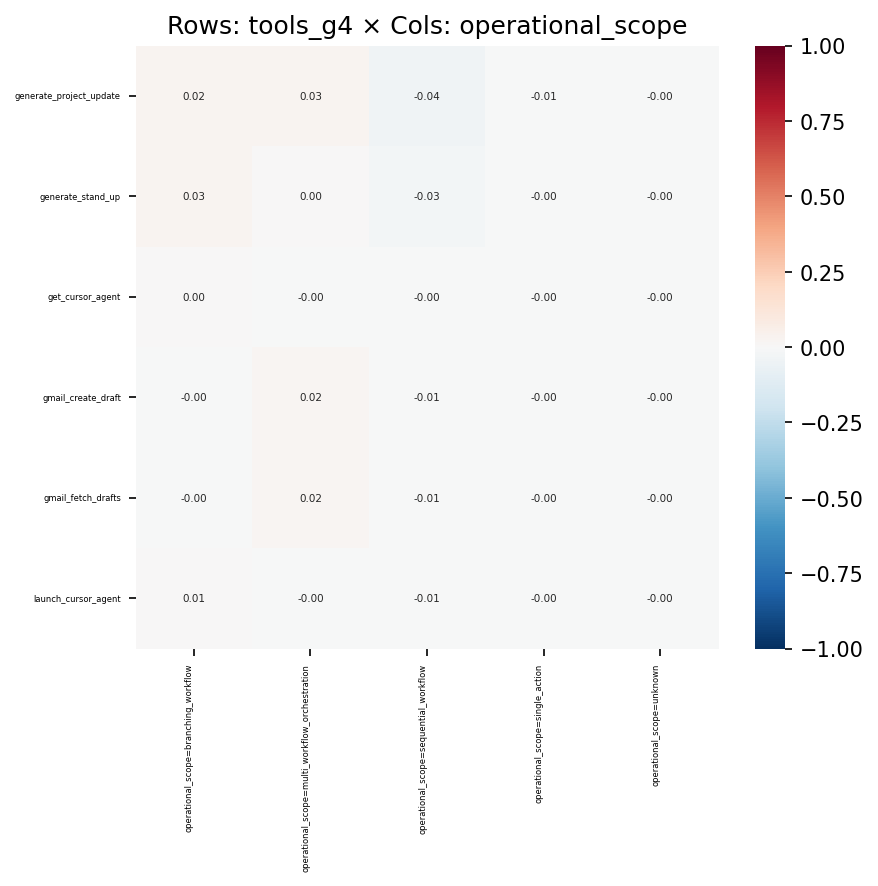

Data behind this chart, as committed beside it:
, operational_scope=branching_workflow, operational_scope=multi_workflow_orchest…, operational_scope=sequential_workflow, operational_scope=single_action, operational_scope=unknown
generate_project_update, 0.0236, 0.02908, -0.0427, -0.005641, -0.003908
generate_stand_up, 0.02651, 0.0003357, -0.02775, -0.004302, -0.003542
get_cursor_agent, 0.004859, -0.001945, -0.0039, -0.0004088, -0.0002572
gmail_create_draft, -0.004306, 0.01634, -0.005536, -0.0003229, -0.002056
gmail_fetch_drafts, -0.0026, 0.01678, -0.007524, -0.001753, -0.00115
launch_cursor_agent, 0.006541, -0.002619, -0.00525, -0.0005502, -0.0003462
